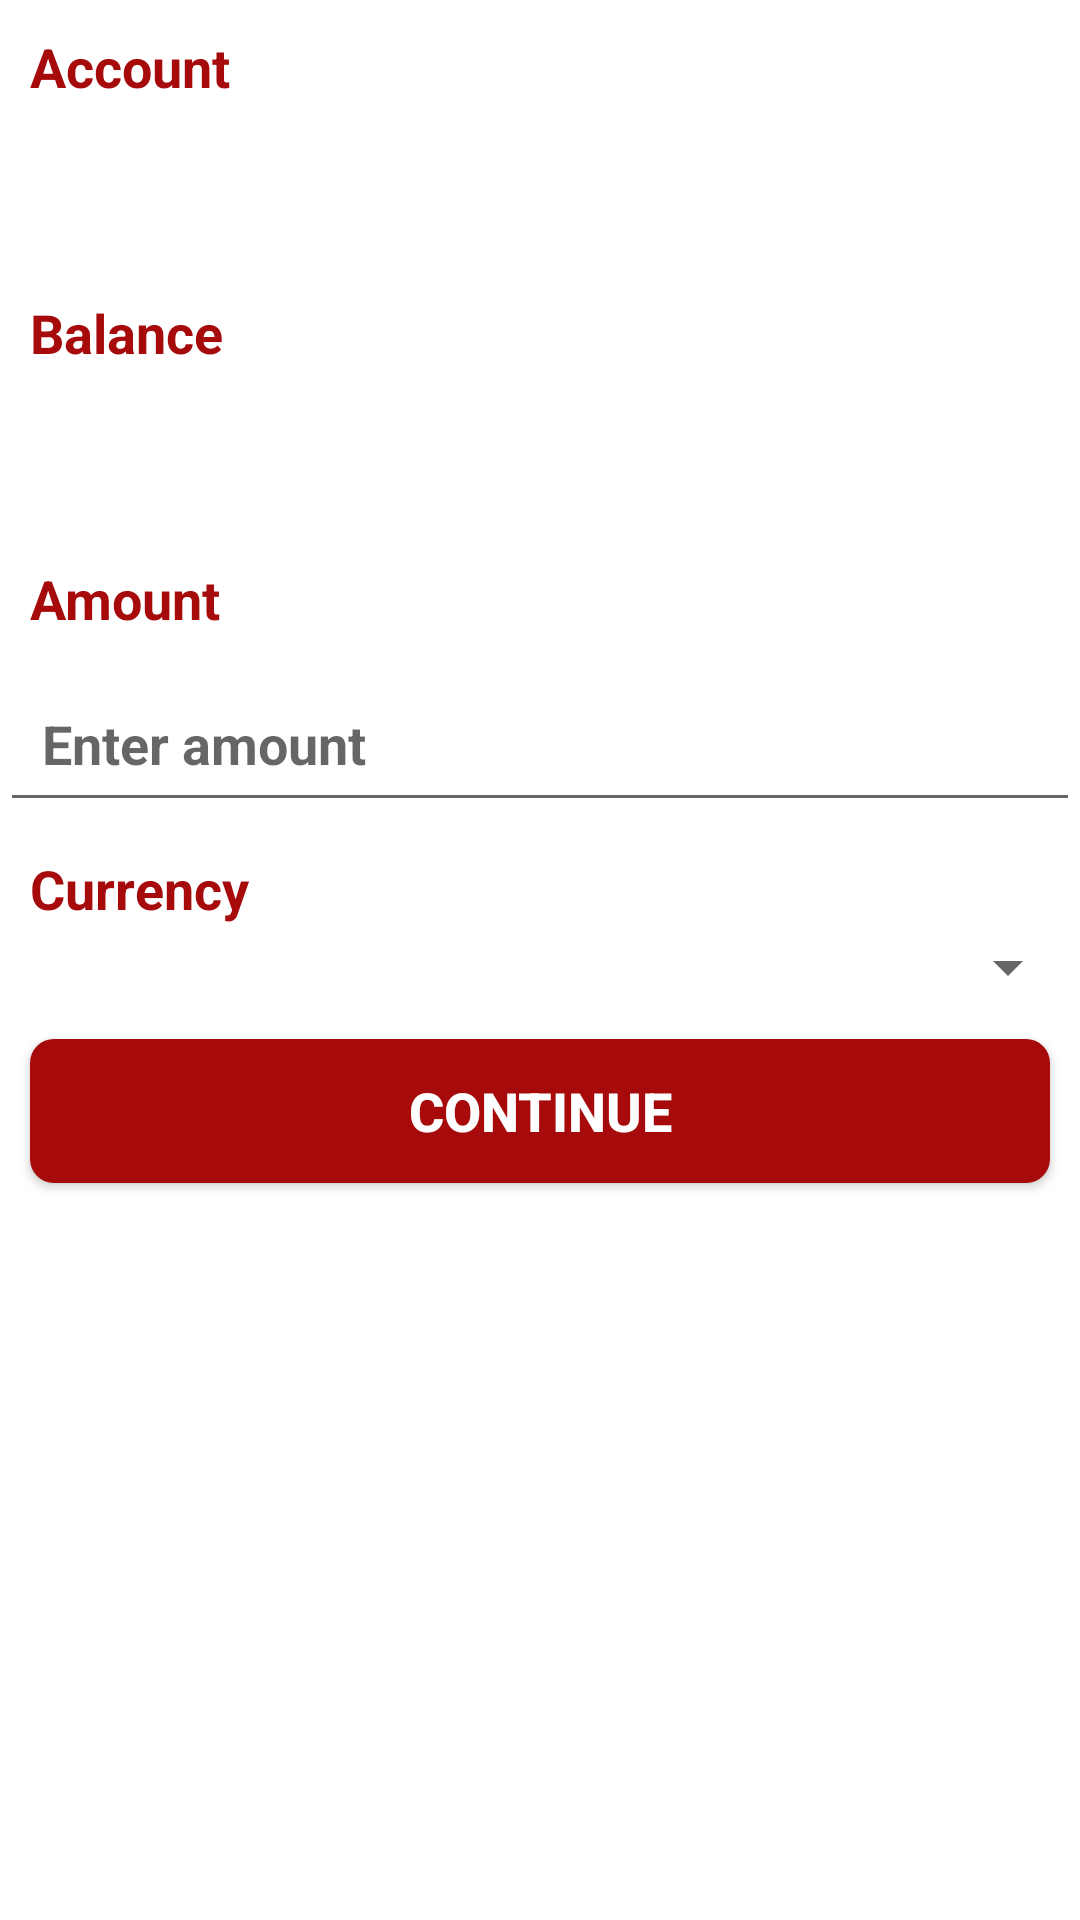

Android layout source for this screen:
<!-- AndroidManifest.xml: application theme AppTheme -->
<!-- res/layout/fragment_withdraw.xml -->
<?xml version="1.0" encoding="utf-8"?>
<LinearLayout xmlns:android="http://schemas.android.com/apk/res/android"
    xmlns:tools="http://schemas.android.com/tools"
    android:layout_width="match_parent"
    android:layout_height="match_parent"
    xmlns:app="http://schemas.android.com/apk/res-auto"
    tools:context=".ViewModel.Withdraw.WithdrawFragment"
    android:orientation="vertical">



    <TextView
        android:id="@+id/accountDes"
        android:layout_width="match_parent"
        android:layout_height="wrap_content"
        android:padding="10dp"
        android:textSize="18sp"
        android:textColor="@color/equity"
        android:textStyle="bold"
        android:text="@string/Account"/>

    <TextView
        android:id="@+id/account"
        android:layout_width="match_parent"
        android:layout_height="wrap_content"
        android:textSize="18sp"
        android:textStyle="bold"
        android:padding="10dp" />

    <TextView
        android:id="@+id/balDes"
        android:layout_width="match_parent"
        android:layout_height="wrap_content"
        android:padding="10dp"
        android:textSize="18sp"
        android:textStyle="bold"
        android:textColor="@color/equity"
        android:text ="Balance" />

    <TextView
        android:id="@+id/txtBalance"
        android:layout_width="wrap_content"
        android:layout_height="wrap_content"
        android:textSize="18sp"
        android:textStyle="bold"
        android:padding="10dp"/>

    <TextView
        android:id="@+id/txtAmount"
        android:layout_width="match_parent"
        android:layout_height="wrap_content"
        android:textSize="18sp"
        android:padding="10dp"
        android:textStyle="bold"
        android:textColor="@color/equity"
        android:text ="Amount" />

    <EditText
        android:id="@+id/amount"
        android:inputType="number"
        android:digits="0123456789"
        android:layout_width="match_parent"
        android:layout_height="wrap_content"
        android:padding="14dp"
        android:textSize="18sp"
        android:textStyle="bold"
        android:hint="Enter amount"/>


    <TextView
        android:id="@+id/txtCurrency"
        android:layout_width="match_parent"
        android:layout_height="wrap_content"
        android:textSize="18sp"
        android:textColor="@color/equity"
        android:textStyle="bold"
        android:paddingLeft="10dp"
        android:paddingTop="10dp"
        android:paddingRight="10dp"
        android:paddingBottom="0dp"
        android:text="Currency"/>

    <Spinner
        android:id="@+id/spinner"
        android:layout_width="match_parent"
        android:layout_height="wrap_content"
        android:padding="14dp"/>

    <TextView
        android:id="@+id/withdrawAmt"
        android:layout_width="wrap_content"
        android:layout_height="wrap_content"
        android:padding="10dp"
        android:textSize="18sp"
        android:textStyle="bold"
        android:textColor="@color/equity"
        android:text="@string/withdrawAmt"
        android:visibility="gone"/>

    <Button
        android:id="@+id/button"
        android:layout_width="match_parent"
        android:layout_height="wrap_content"
        android:text="Continue"
        android:layout_margin="10dp"
        android:textSize="18sp"
        android:textStyle="bold"
        android:background="@drawable/rounded_button"
        android:textColor="@color/colorPrimary"
        android:padding="10dp"
        />


</LinearLayout>
<!-- resources referenced by this layout -->
<resources>
  <color name="colorPrimary">#FFFFFF</color>
  <color name="equity">#A60A0A</color>
  <!-- drawable rounded_button (drawable) -->
  <?xml version="1.0" encoding="utf-8"?>
  <shape xmlns:android="http://schemas.android.com/apk/res/android"
      android:shape="rectangle">
      <corners android:radius="8dp" /> 
      <solid android:color="@color/equity" /> 
  </shape>
  <string name="Account">Account</string>
  <string name="withdrawAmt">Amount</string>
  <style name="AppTheme" parent="Theme.MaterialComponents.Light">
          <item name="colorPrimary">@color/equity</item>
          <item name="colorPrimaryDark">@color/colorPrimaryDark</item>
          <item name="colorAccent">@color/equity</item>
      </style>
  <color name="colorPrimaryDark">#FF000000</color>
</resources>
